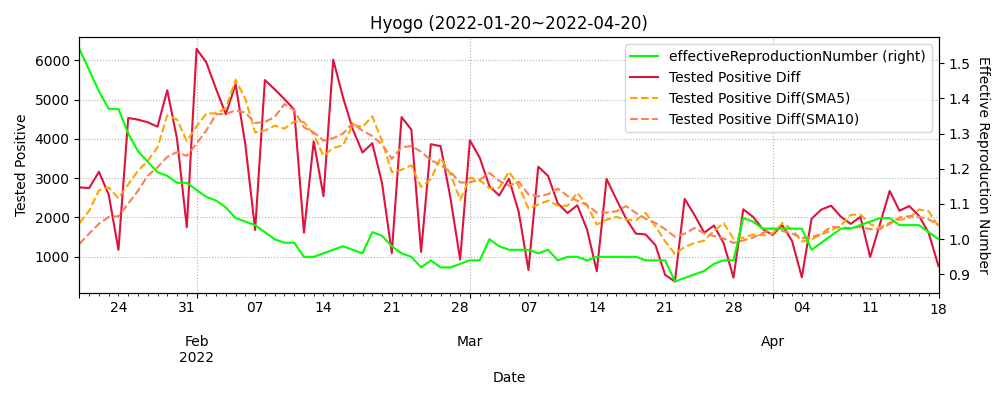

Data behind this chart, as committed beside it:
datetime, testedPositive, peopleTested, hospitalized, serious, discharged, deaths, effectiveReproductionNumber, Tested Positive Diff, Tested Positive Diff(SMA5), Tested Positive Diff(SMA10)
2020-01-26, 0.0, , , , , , , , , 
2020-01-27, 0.0, , , , , , , 0.0, , 
2020-01-28, 0.0, , , , , , , 0.0, , 
2020-01-29, 0.0, , , , , , , 0.0, , 
2020-01-30, 0.0, , , , , , , 0.0, , 
2020-01-31, 0.0, , , , , , , 0.0, 0.0, 
2020-02-01, 0.0, , , , , , , 0.0, 0.0, 
2020-02-02, 0.0, , , , , , , 0.0, 0.0, 
2020-02-03, 0.0, , , , , , , 0.0, 0.0, 
2020-02-04, 0.0, , , , , , , 0.0, 0.0, 
2020-02-05, 0.0, , , , , , , 0.0, 0.0, 0.0
2020-02-06, 0.0, , , , , , , 0.0, 0.0, 0.0
2020-02-07, 0.0, , , , , , , 0.0, 0.0, 0.0
2020-02-08, 0.0, , , , , , , 0.0, 0.0, 0.0
2020-02-09, 0.0, , , , , , , 0.0, 0.0, 0.0
2020-02-10, 0.0, , , , , , , 0.0, 0.0, 0.0
2020-02-11, 0.0, , , , , , , 0.0, 0.0, 0.0
2020-02-12, 0.0, , , , , , , 0.0, 0.0, 0.0
2020-02-13, 0.0, , , , , , , 0.0, 0.0, 0.0
2020-02-14, 0.0, , , , , , , 0.0, 0.0, 0.0
2020-02-15, 0.0, , , , , , , 0.0, 0.0, 0.0
2020-02-16, 0.0, , , , , , , 0.0, 0.0, 0.0
2020-02-17, 0.0, , , , , , , 0.0, 0.0, 0.0
2020-02-18, 0.0, , , , , , , 0.0, 0.0, 0.0
2020-02-19, 0.0, , , , , , , 0.0, 0.0, 0.0
2020-02-20, 0.0, , , , , , , 0.0, 0.0, 0.0
2020-02-21, 0.0, , , , , , , 0.0, 0.0, 0.0
2020-02-22, 0.0, , , , , , , 0.0, 0.0, 0.0
2020-02-23, 0.0, , , , , , , 0.0, 0.0, 0.0
2020-02-24, 0.0, , , , , , , 0.0, 0.0, 0.0
2020-02-25, 0.0, , , , , , , 0.0, 0.0, 0.0
2020-02-26, 0.0, , , , , , , 0.0, 0.0, 0.0
2020-02-27, 0.0, , , , , , , 0.0, 0.0, 0.0
2020-02-28, 0.0, , , , , , , 0.0, 0.0, 0.0
2020-02-29, 0.0, , , , , , , 0.0, 0.0, 0.0
2020-03-01, 1.0, , , , , , , 1.0, 0.2, 0.1
2020-03-02, 1.0, , , , , , , 0.0, 0.2, 0.1
2020-03-03, 3.0, , , , , , , 2.0, 0.6, 0.3
2020-03-04, 3.0, , , , , , , 0.0, 0.6, 0.3
2020-03-05, 4.0, , , , , , , 1.0, 0.8, 0.4
2020-03-06, 8.0, , , , , , , 4.0, 1.4, 0.8
2020-03-07, 10.0, , , , , , , 2.0, 1.8, 1.0
2020-03-08, 12.0, , , , , , , 2.0, 1.8, 1.2
2020-03-09, 16.0, , , , , , , 4.0, 2.6, 1.6
2020-03-10, 25.0, 444.0, 24.0, 4.0, 1.0, , , 9.0, 4.2, 2.5
2020-03-11, 37.0, 540.0, 35.0, 4.0, 1.0, 1.0, , 12.0, 5.8, 3.6
2020-03-12, 46.0, 650.0, 44.0, 4.0, 1.0, 1.0, , 9.0, 7.2, 4.5
2020-03-13, 56.0, 744.0, 54.0, 4.0, 1.0, 1.0, , 10.0, 8.8, 5.3
2020-03-14, 67.0, 824.0, 64.0, 7.0, 2.0, 1.0, , 11.0, 10.2, 6.4
2020-03-15, 78.0, 887.0, 75.0, 7.0, 2.0, 1.0, , 11.0, 10.6, 7.4
2020-03-16, 82.0, 951.0, 78.0, 6.0, 2.0, 2.0, , 4.0, 9.0, 7.4
2020-03-17, 86.0, 1024, 81.0, 6.0, 3.0, 2.0, , 4.0, 8.0, 7.6
2020-03-18, 91.0, 1131, 84.0, 6.0, 4.0, 3.0, , 5.0, 7.0, 7.9
2020-03-19, 93.0, 1315, 85.0, 5.0, 4.0, 4.0, , 2.0, 5.2, 7.7
2020-03-20, 101.0, 1442, 88.0, 5.0, 9.0, 4.0, , 8.0, 4.6, 7.6
2020-03-21, 107.0, 1526, 94.0, 6.0, 9.0, 4.0, , 6.0, 5.0, 7.0
2020-03-22, 111.0, 1615, 96.0, 5.0, 9.0, 6.0, , 4.0, 5.0, 6.5
2020-03-23, 113.0, 1730, 92.0, 6.0, 15.0, 6.0, , 2.0, 4.4, 5.7
2020-03-24, 118.0, 1863, 96.0, 7.0, 16.0, 6.0, , 5.0, 5.0, 5.1
2020-03-25, 119.0, 2039, 96.0, 7.0, 17.0, 6.0, , 1.0, 3.6, 4.1
... 754 more rows
